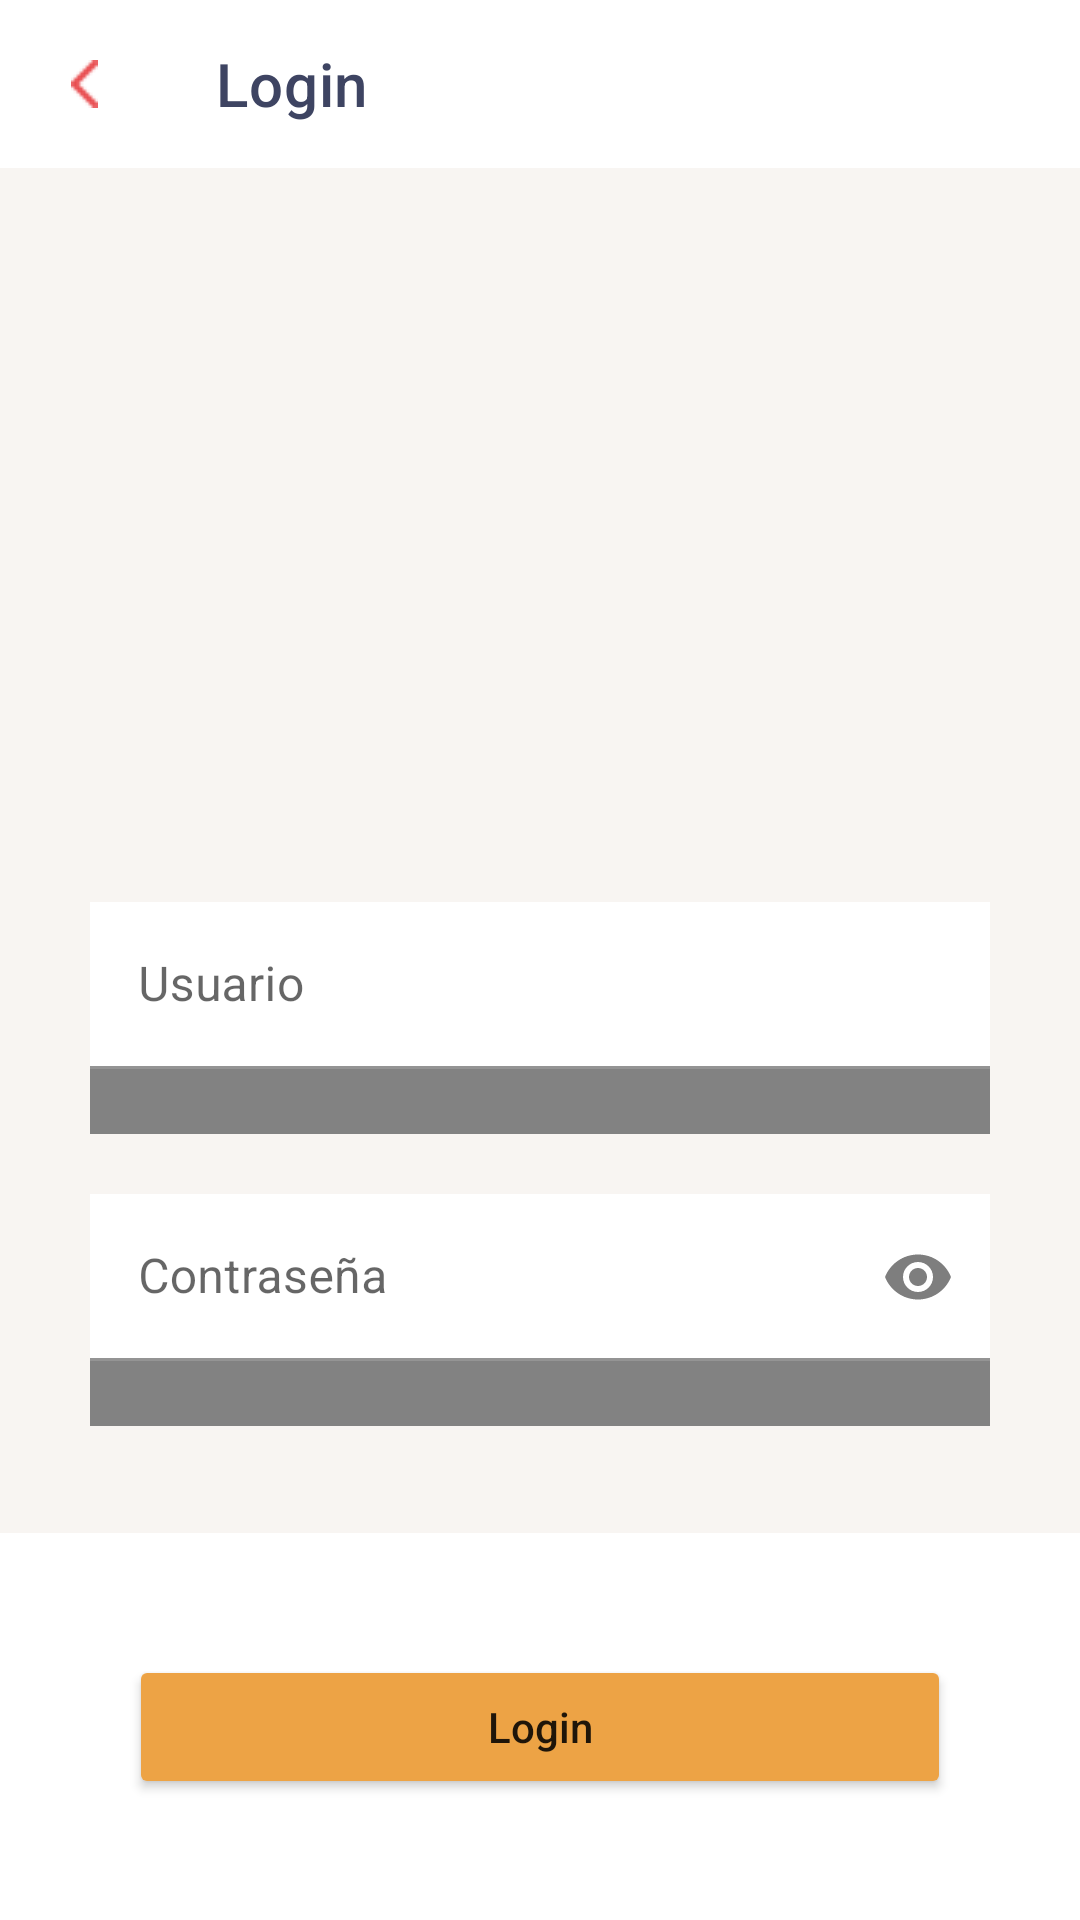

This screen was rendered from an Android layout file. Write that file and the resources it references.
<!-- AndroidManifest.xml: application theme Theme.LoginRipa -->
<!-- res/layout/activity_login.xml -->
<?xml version="1.0" encoding="utf-8"?>
<androidx.constraintlayout.widget.ConstraintLayout xmlns:android="http://schemas.android.com/apk/res/android"
    xmlns:app="http://schemas.android.com/apk/res-auto"
    xmlns:tools="http://schemas.android.com/tools"
    android:layout_width="match_parent"
    android:layout_height="match_parent"
    tools:context=".activities.LoginActivity"
    android:background="@color/background">

    <androidx.appcompat.widget.Toolbar
        android:id="@+id/tbToolbar"
        android:layout_width="match_parent"
        android:layout_height="wrap_content"
        android:background="@color/darkGray"
        app:layout_constraintTop_toTopOf="parent"
        app:title="@string/login"
        app:titleTextColor="@color/titles"
        app:navigationIcon="@drawable/back"
        android:backgroundTint="@color/white"/>

    <com.google.android.material.textfield.TextInputLayout
        android:id="@+id/clUsername"
        android:layout_width="match_parent"
        android:layout_height="wrap_content"
        android:hint="@string/username"
        android:layout_marginHorizontal="30dp"
        app:layout_constraintBottom_toTopOf="@id/clPassword"
        android:layout_marginBottom="20dp">

        <com.google.android.material.textfield.TextInputEditText
            android:id="@+id/etUsername"
            android:layout_width="match_parent"
            android:layout_height="wrap_content"
            app:layout_constraintTop_toTopOf="parent"
            app:layout_constraintLeft_toLeftOf="parent"
            android:background="@color/white"
            android:textColor="@color/texts"
            app:layout_constraintRight_toRightOf="parent"
            app:errorEnabled="true"/>
        <TextView
            android:id="@+id/errorEtUsername"
            android:textColor="@color/red"
            android:textSize="16sp"
            android:layout_width="match_parent"
            android:layout_height="wrap_content"
            android:background="@color/gray3"/>
    </com.google.android.material.textfield.TextInputLayout>

    <com.google.android.material.textfield.TextInputLayout
        android:id="@+id/clPassword"
        android:layout_width="match_parent"
        android:layout_height="wrap_content"
        android:hint="@string/password"
        android:layout_marginTop="21dp"
        android:layout_marginHorizontal="30dp"
        app:layout_constraintTop_toBottomOf="@id/tbToolbar"
        app:layout_constraintVertical_bias="0.9"
        app:endIconMode="password_toggle"
        app:endIconTint="@color/texts"
        app:layout_constraintBottom_toTopOf="@id/login_view">

        <com.google.android.material.textfield.TextInputEditText
            android:id="@+id/etPassword"
            android:layout_width="match_parent"
            android:layout_height="wrap_content"
            app:layout_constraintTop_toTopOf="parent"
            android:background="@color/white"
            android:textColor="@color/texts"
            app:layout_constraintLeft_toLeftOf="parent"
            app:layout_constraintRight_toRightOf="parent"
            android:inputType="textPassword"/>
        <TextView
            android:id="@+id/errorEtPassword"
            android:layout_width="match_parent"
            android:textSize="16sp"
            android:layout_height="wrap_content"
            android:textColor="@color/red"
            android:background="@color/gray3"/>
    </com.google.android.material.textfield.TextInputLayout>

    <androidx.constraintlayout.widget.ConstraintLayout
        android:id="@+id/login_view"
        android:layout_width="match_parent"
        android:layout_height= "129dp"
        android:background="@color/white"
        app:layout_constraintBottom_toBottomOf="parent"
        app:layout_constraintLeft_toLeftOf="parent"
        app:layout_constraintRight_toRightOf="parent"
        android:layout_marginBottom="0dp">

        <Button
            android:id="@+id/btLogin"
            android:layout_width="match_parent"
            android:layout_height="wrap_content"
            app:layout_constraintTop_toTopOf="parent"
            app:layout_constraintBottom_toBottomOf="parent"
            app:layout_constraintLeft_toLeftOf="parent"
            app:layout_constraintRight_toRightOf="parent"
            android:layout_marginHorizontal="43dp"
            android:textAllCaps="false"
            android:text="@string/login"
            android:backgroundTint="@color/button"
            android:paddingVertical="13.5dp"/>
    </androidx.constraintlayout.widget.ConstraintLayout>

</androidx.constraintlayout.widget.ConstraintLayout>
<!-- resources referenced by this layout -->
<resources>
  <color name="background">#F8F5F2</color>
  <color name="button">#EDA345</color>
  <color name="darkGray">#C4C4C4</color>
  <color name="gray3">#828282</color>
  <color name="red">#B61818</color>
  <color name="texts">#7E7E7E</color>
  <color name="titles">#3E4462</color>
  <color name="white">#FFFFFFFF</color>
  <!-- drawable back: png bitmap (drawable, 242 bytes) -->
  <string name="login">Login</string>
  <string name="password">Contraseña</string>
  <string name="username">Usuario</string>
  <style name="Theme.LoginRipa" parent="Theme.MaterialComponents.DayNight.NoActionBar">
          
          <item name="colorPrimary">@color/purple_500</item>
          <item name="colorPrimaryVariant">@color/purple_700</item>
          <item name="colorOnPrimary">@color/white</item>
          
          <item name="colorSecondary">@color/teal_200</item>
          <item name="colorSecondaryVariant">@color/teal_700</item>
          <item name="colorOnSecondary">@color/black</item>
          
          <item name="android:statusBarColor">@android:color/transparent</item>
          
          <item name="android:windowLightStatusBar" tools:targetApi="m">true</item>
      </style>
  <color name="purple_500">#FF6200EE</color>
  <color name="purple_700">#FF3700B3</color>
  <color name="teal_200">#FF03DAC5</color>
  <color name="teal_700">#FF018786</color>
  <color name="black">#FF000000</color>
</resources>
